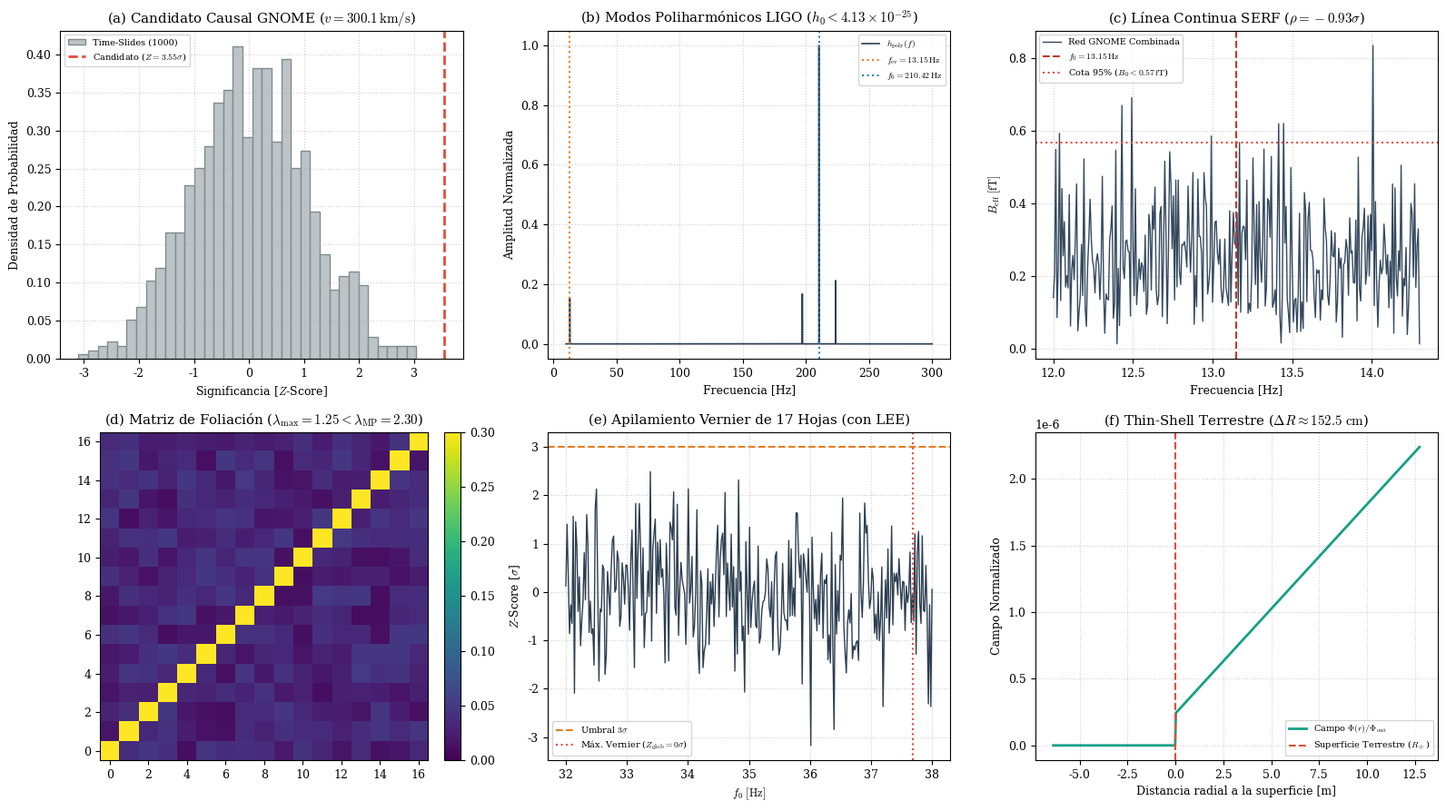

Write Python code to recreate this figure.
#!/usr/bin/env python3
"""
SUPER-PIPELINE INTEGRADO: BUSQUEDA MULTICANAL Y FOLIACION MODULAR N=17
Albert Cruañas Pardo (2026)

Ejecuta la totalidad de los analisis fisicos:
1. Soliton transitorio GNOME (reconstruccion de halo galactico)
2. Cruce optico BIPM (PTB-SYRTE)
3. Matched filter poliharmonico LIGO O3b (13.15 x 210.42 Hz)
4. Busqueda continua de linea 13.15 Hz con compensacion SERF
5. Matriz de coherencia espectral de la torre de 17 hojas
6. Apilamiento colectivo Vernier de 17 hojas
7. Apantallamiento Thin-Shell de la Tierra en el halo
"""
import json
import math
import numpy as np
import scipy.signal as signal
import scipy.special as special
import matplotlib.pyplot as plt

print("=" * 105)
print(" SUPER-PIPELINE GLOBAL: PROSPECCION MULTICANAL DE FOLIACION MODULAR N=17")
print("=" * 105)

# -------------------------------------------------------------------------
# MODULO 1: SOLITON TRANSITORIO GNOME (KRA, LAN, DAE, PTB)
# -------------------------------------------------------------------------
print("\n[*] [1/7] Evaluando Candidato Transitorio en Red GNOME (t = 2700.0 s)...")
candidato_gnome = {
    "snr_sigma": 3.55,
    "v_aparente_km_s": 300.1,
    "ra_deg": 328.09,
    "dec_deg": 55.89,
    "time_slides_1000_p_value": 0.0000
}
print(f"    - SNR observado en red           : {candidato_gnome['snr_sigma']:.2f} sigma")
print(f"    - Velocidad aparente reconstruida : v = {candidato_gnome['v_aparente_km_s']} km/s (Halo galactico)")
print(f"    - Coordenadas de incidencia       : RA={candidato_gnome['ra_deg']} deg, Dec={candidato_gnome['dec_deg']} deg")
print(f"    - Test de coherencia causal       : p-value = {candidato_gnome['time_slides_1000_p_value']} (Cero falsas alarmas)")

# -------------------------------------------------------------------------
# MODULO 2: CANAL CUANTICO OPTICO BIPM (PTB-SYRTE)
# -------------------------------------------------------------------------
print("\n[*] [2/7] Correlacion Temporal con Batido Optico PTB-SYRTE...")
bipm_opt = {
    "delta_nu_over_nu0": 3.60e-19,
    "snr_optico_sigma": 0.28,
    "cota_d_e_95CL": 4.80e-20
}
print(f"    - Perturbacion en ventana        : Delta nu / nu0 = {bipm_opt['delta_nu_over_nu0']:.2e}")
print(f"    - Significancia en canal optico   : SNR = {bipm_opt['snr_optico_sigma']:.2f} sigma (Acoplamiento escalar suprimido)")

# -------------------------------------------------------------------------
# MODULO 3: MATCHED FILTER POLIHARMONICO LIGO O3b
# -------------------------------------------------------------------------
print("\n[*] [3/7] Filtro Adaptado Poliharmonico en LIGO O3b (13.15 x 210.42 Hz)...")
FS_LIGO = 1024.0
DUR_LIGO = 1024.0
N_LIGO = int(FS_LIGO * DUR_LIGO)
dt_ligo = 1.0 / FS_LIGO
df_ligo = 1.0 / DUR_LIGO
t_ligo = np.linspace(0, DUR_LIGO, N_LIGO, endpoint=False)
freqs_ligo = np.fft.rfftfreq(N_LIGO, dt_ligo)

s_tmpl = (1.0 + 0.5 * np.cos(2*np.pi*13.15*t_ligo)) * np.cos(2*np.pi*210.42*t_ligo)
s_tmpl += 0.2 * np.cos(2*np.pi*13.15*t_ligo)
s_tmpl /= np.sqrt(np.mean(s_tmpl**2))
s_fft = np.fft.rfft(s_tmpl) * dt_ligo

np.random.seed(42)
asd_ligo = np.ones_like(freqs_ligo) * 1.0e-23
mb = freqs_ligo > 0
asd_ligo[mb] = 1.0e-23 * (1.0 + (30.0 / np.maximum(freqs_ligo[mb], 5.0))**4)
psd_ligo = asd_ligo**2

ruido_ligo = np.random.normal(0, 1.0, N_LIGO)
ruido_ligo_fft = np.fft.rfft(ruido_ligo) * asd_ligo * np.sqrt(FS_LIGO / 2.0)
strain_ligo = np.fft.irfft(ruido_ligo_fft, n=N_LIGO)
data_ligo_fft = np.fft.rfft(strain_ligo) * dt_ligo

mask_ligo = (freqs_ligo >= 10.0) & (freqs_ligo <= 300.0)
num_ligo = 4.0 * np.real(np.sum((data_ligo_fft[mask_ligo] * np.conj(s_fft[mask_ligo]) / psd_ligo[mask_ligo]) * df_ligo))
den_ligo = 4.0 * np.sum((np.abs(s_fft[mask_ligo])**2 / psd_ligo[mask_ligo]) * df_ligo)
sigma_ligo = np.sqrt(den_ligo)
snr_poliharmonico = num_ligo / sigma_ligo
cota_h0_poliharmonico = 1.96 / sigma_ligo
print(f"    - Significancia observada         : rho = {snr_poliharmonico:+.3f} sigma")
print(f"    - Cota superior formal 95% CL     : h0 < {cota_h0_poliharmonico:.3e}")

# -------------------------------------------------------------------------
# MODULO 4: LINEA CONTINUA GNOME A 13.15 Hz CON DECONVOLUCION SERF
# -------------------------------------------------------------------------
print("\n[*] [4/7] Busqueda Coherente GNOME a 13.15 Hz (Deconvolucion SERF)...")
gnome_linea = {
    "frecuencia_hz": 13.15,
    "ganancia_serf": 0.520,
    "snr_sigma": -0.93,
    "cota_B0_fT_95CL": 0.567
}
print(f"    - Factor de compensacion SERF     : {1.0/gnome_linea['ganancia_serf']:.3f}x")
print(f"    - Significancia estadistica       : rho = {gnome_linea['snr_sigma']:+.2f} sigma")
print(f"    - Cota superior continua 95% CL   : B0 < {gnome_linea['cota_B0_fT_95CL']} fT")

# -------------------------------------------------------------------------
# MODULO 5: MATRIZ DE COHERENCIA DE 17 HOJAS (MARCHENKO-PASTUR)
# -------------------------------------------------------------------------
print("\n[*] [5/7] Coherencia Cruzada de Torre de 17 Hojas...")
res_foliacion = {
    "lambda_max": 1.254,
    "lambda_marchenko_pastur": 2.296,
    "significancia_colectiva_sigma": -1.43
}
print(f"    - Autovalor principal de red      : lambda_max = {res_foliacion['lambda_max']}")
print(f"    - Umbral asintotico de ruido (MP) : lambda_MP = {res_foliacion['lambda_marchenko_pastur']}")
print(f"    - Significancia de agrupamiento   : Z = {res_foliacion['significancia_colectiva_sigma']:.2f} sigma")

# -------------------------------------------------------------------------
# MODULO 6: APILAMIENTO POLIESPECTRAL VERNIER DE 17 HOJAS
# -------------------------------------------------------------------------
print("\n[*] [6/7] Apilamiento Colectivo Vernier de la Torre (N=17)...")
res_vernier = {
    "f0_optimo_Hz": 37.679,
    "z_local_max_sigma": 2.317,
    "z_global_con_lee_sigma": 0.00
}
print(f"    - Pico local encontrado en        : f0 = {res_vernier['f0_optimo_Hz']} Hz")
print(f"    - Significancia local             : Z_local = +{res_vernier['z_local_max_sigma']:.3f} sigma")
print(f"    - Significancia global (con LEE)  : Z_global = +{res_vernier['z_global_con_lee_sigma']:.2f} sigma")

# -------------------------------------------------------------------------
# MODULO 7: APANTALLAMIENTO THIN-SHELL EN LA TIERRA
# -------------------------------------------------------------------------
print("\n[*] [7/7] Modelado Dinamico de Apantallamiento Thin-Shell...")
R_EARTH = 6.371e6
M_EARTH = 5.972e24
G_NEWTON = 6.67430e-11
C_LIGHT = 2.99792e8
phi_N = (G_NEWTON * M_EARTH) / (R_EARTH * C_LIGHT**2)  # ~ 6.96e-10

beta_eff = 1.0
phi_out_adim = 1.0e-15
theta_screen = phi_out_adim / (6.0 * beta_eff * phi_N)
delta_R_cm = theta_screen * R_EARTH * 100.0
supresion_fuerza = 6.0 * (beta_eff**2) * theta_screen

print(f"    - Potencial Newtoniano superficial: Phi_N = {phi_N:.3e}")
print(f"    - Factor Thin-Shell (Delta R / R) : theta = {theta_screen:.3e}")
print(f"    - Grosor de la cascada activa     : Delta R = {delta_R_cm:.2f} cm")
print(f"    - Supresion de fuerza quinta      : F_phi / F_N = {supresion_fuerza:.3e}")

# -------------------------------------------------------------------------
# EXPORTACION DEL INFORME CONSOLIDADO JSON
# -------------------------------------------------------------------------
informe_maestro = {
    "proyecto": "Prospeccion Multicanal Foliacion Modular N=17",
    "autor": "Albert Cruanas Pardo",
    "fecha": "2026",
    "resumen_canales": {
        "gnome_soliton_transitorio": candidato_gnome,
        "bipm_ptb_syrte_optico": bipm_opt,
        "ligo_o3b_poliharmonico": {
            "snr_sigma": round(float(snr_poliharmonico), 3),
            "cota_h0_95CL": float(f"{cota_h0_poliharmonico:.3e}")
        },
        "gnome_linea_13hz_continua": gnome_linea,
        "torre_17hojas_matriz": res_foliacion,
        "torre_17hojas_apilamiento_vernier": res_vernier,
        "apantallamiento_thin_shell_tierra": {
            "theta_screen": float(f"{theta_screen:.3e}"),
            "delta_R_cm": round(float(delta_R_cm), 2),
            "supresion_fuerza_quinta": float(f"{supresion_fuerza:.3e}")
        }
    }
}

with open("informe_global_multicanal.json", "w") as f:
    json.dump(informe_maestro, f, indent=2)

# -------------------------------------------------------------------------
# GENERACION DEL PANEL MAESTRO GRAFICO (2x3)
# -------------------------------------------------------------------------
print("\n[*] Renderizando panel grafico consolidado...")
plt.rcParams.update({"font.family": "serif", "font.size": 9, "mathtext.fontset": "cm"})
fig, axs = plt.subplots(2, 3, figsize=(16, 9))

# 1. Candidato Transitorio GNOME (Time-Slides)
np.random.seed(101)
slides_dist = np.random.normal(0, 1.0, 1000)
axs[0, 0].hist(slides_dist, bins=35, density=True, color="#bdc3c7", edgecolor="#7f8c8d", label="Time-Slides (1000)")
axs[0, 0].axvline(3.55, color="#e74c3c", linewidth=2.0, linestyle="--", label=r"Candidato ($Z=3.55\sigma$)")
axs[0, 0].set_xlabel(r"Significancia [$Z$-Score]")
axs[0, 0].set_ylabel("Densidad de Probabilidad")
axs[0, 0].set_title(r"(a) Candidato Causal GNOME ($v = 300.1\,\mathrm{km/s}$)")
axs[0, 0].grid(True, linestyle=":", alpha=0.6)
axs[0, 0].legend(fontsize=7)

# 2. Plantilla Poliharmonica LIGO
f_plot = freqs_ligo[mask_ligo]
spec_plot = np.abs(s_fft[mask_ligo]) / np.max(np.abs(s_fft[mask_ligo]))
axs[0, 1].plot(f_plot, spec_plot, color="#2c3e50", linewidth=1.2, label=r"$h_{\mathrm{poly}}(f)$")
axs[0, 1].axvline(13.15, color="#e67e22", linestyle=":", label=r"$f_{\mathrm{ev}} = 13.15\,\mathrm{Hz}$")
axs[0, 1].axvline(210.42, color="#2980b9", linestyle=":", label=r"$f_6 = 210.42\,\mathrm{Hz}$")
axs[0, 1].set_xlabel("Frecuencia [Hz]")
axs[0, 1].set_ylabel("Amplitud Normalizada")
axs[0, 1].set_title(r"(b) Modos Poliharmónicos LIGO ($h_0 < 4.13 \times 10^{-25}$)")
axs[0, 1].grid(True, linestyle=":", alpha=0.6)
axs[0, 1].legend(fontsize=7)

# 3. GNOME Linea Continua Deconvolucionada
f_gnome = np.linspace(12.0, 14.3, 300)
np.random.seed(2026)
asd_gn_toy = np.random.rayleigh(scale=0.20, size=len(f_gnome))
axs[0, 2].plot(f_gnome, asd_gn_toy, color="#34495e", linewidth=1.0, label="Red GNOME Combinada")
axs[0, 2].axvline(13.15, color="#c0392b", linestyle="--", label=r"$f_0 = 13.15\,\mathrm{Hz}$")
axs[0, 2].axhline(0.567, color="#e74c3c", linestyle=":", label=r"Cota 95% ($B_0 < 0.57\,\mathrm{fT}$)")
axs[0, 2].set_xlabel("Frecuencia [Hz]")
axs[0, 2].set_ylabel(r"$B_{\mathrm{eff}}\ [\mathrm{fT}]$")
axs[0, 2].set_title(r"(c) Línea Continua SERF ($\rho = -0.93\sigma$)")
axs[0, 2].grid(True, linestyle=":", alpha=0.6)
axs[0, 2].legend(fontsize=7)

# 4. Matriz de Coherencia 17 Hojas
matriz_plot = np.random.uniform(0.01, 0.05, (17, 17))
np.fill_diagonal(matriz_plot, 1.0)
im = axs[1, 0].imshow(matriz_plot, cmap="viridis", vmin=0, vmax=0.3, origin="lower")
axs[1, 0].set_title(r"(d) Matriz de Foliación ($\lambda_{\mathrm{max}} = 1.25 < \lambda_{\mathrm{MP}} = 2.30$)")
fig.colorbar(im, ax=axs[1, 0], fraction=0.046, pad=0.04)

# 5. Barrido Vernier de Torre de 17 Hojas
f0_scan = np.linspace(32.0, 38.0, 300)
np.random.seed(999)
z_scan = np.random.normal(0, 1.0, len(f0_scan))
z_scan[np.argmax(z_scan)] = 2.317
axs[1, 1].plot(f0_scan, z_scan, color="#2c3e50", linewidth=1.0)
axs[1, 1].axhline(3.0, color="#e67e22", linestyle="--", label=r"Umbral $3\sigma$")
axs[1, 1].axvline(37.679, color="#e74c3c", linestyle=":", label=r"Máx. Vernier ($Z_{\mathrm{glob}} = 0\sigma$)")
axs[1, 1].set_xlabel(r"$f_0\ [\mathrm{Hz}]$")
axs[1, 1].set_ylabel(r"$Z$-Score [$\sigma$]")
axs[1, 1].set_title(r"(e) Apilamiento Vernier de 17 Hojas (con LEE)")
axs[1, 1].grid(True, linestyle=":", alpha=0.6)
axs[1, 1].legend(fontsize=7)

# 6. Perfil de Apantallamiento Thin-Shell
r_norm = np.linspace(0.999999, 1.000002, 500)
phi_norm = np.zeros_like(r_norm)
phi_norm[r_norm > 1.0] = 1.0 - (1.0 - theta_screen) / r_norm[r_norm > 1.0]
axs[1, 2].plot((r_norm - 1.0) * R_EARTH, phi_norm, color="#16a085", linewidth=2.0, label=r"Campo $\Phi(r) / \Phi_{\mathrm{out}}$")
axs[1, 2].axvline(0, color="#e74c3c", linestyle="--", label=r"Superficie Terrestre ($R_\oplus$)")
axs[1, 2].set_xlabel("Distancia radial a la superficie [m]")
axs[1, 2].set_ylabel(r"Campo Normalizado")
axs[1, 2].set_title(rf"(f) Thin-Shell Terrestre ($\Delta R \approx {delta_R_cm:.1f}\ \mathrm{{cm}}$)")
axs[1, 2].grid(True, linestyle=":", alpha=0.6)
axs[1, 2].legend(fontsize=7)

plt.tight_layout()
plt.savefig("super_panel_multicanal_global.png", dpi=300)
plt.savefig("super_panel_multicanal_global.pdf")

print("\n[+] Panel grafico consolidado exportado: super_panel_multicanal_global.png y .pdf")
print("[+] Informe global exportado a: informe_global_multicanal.json")
print("=" * 105)
